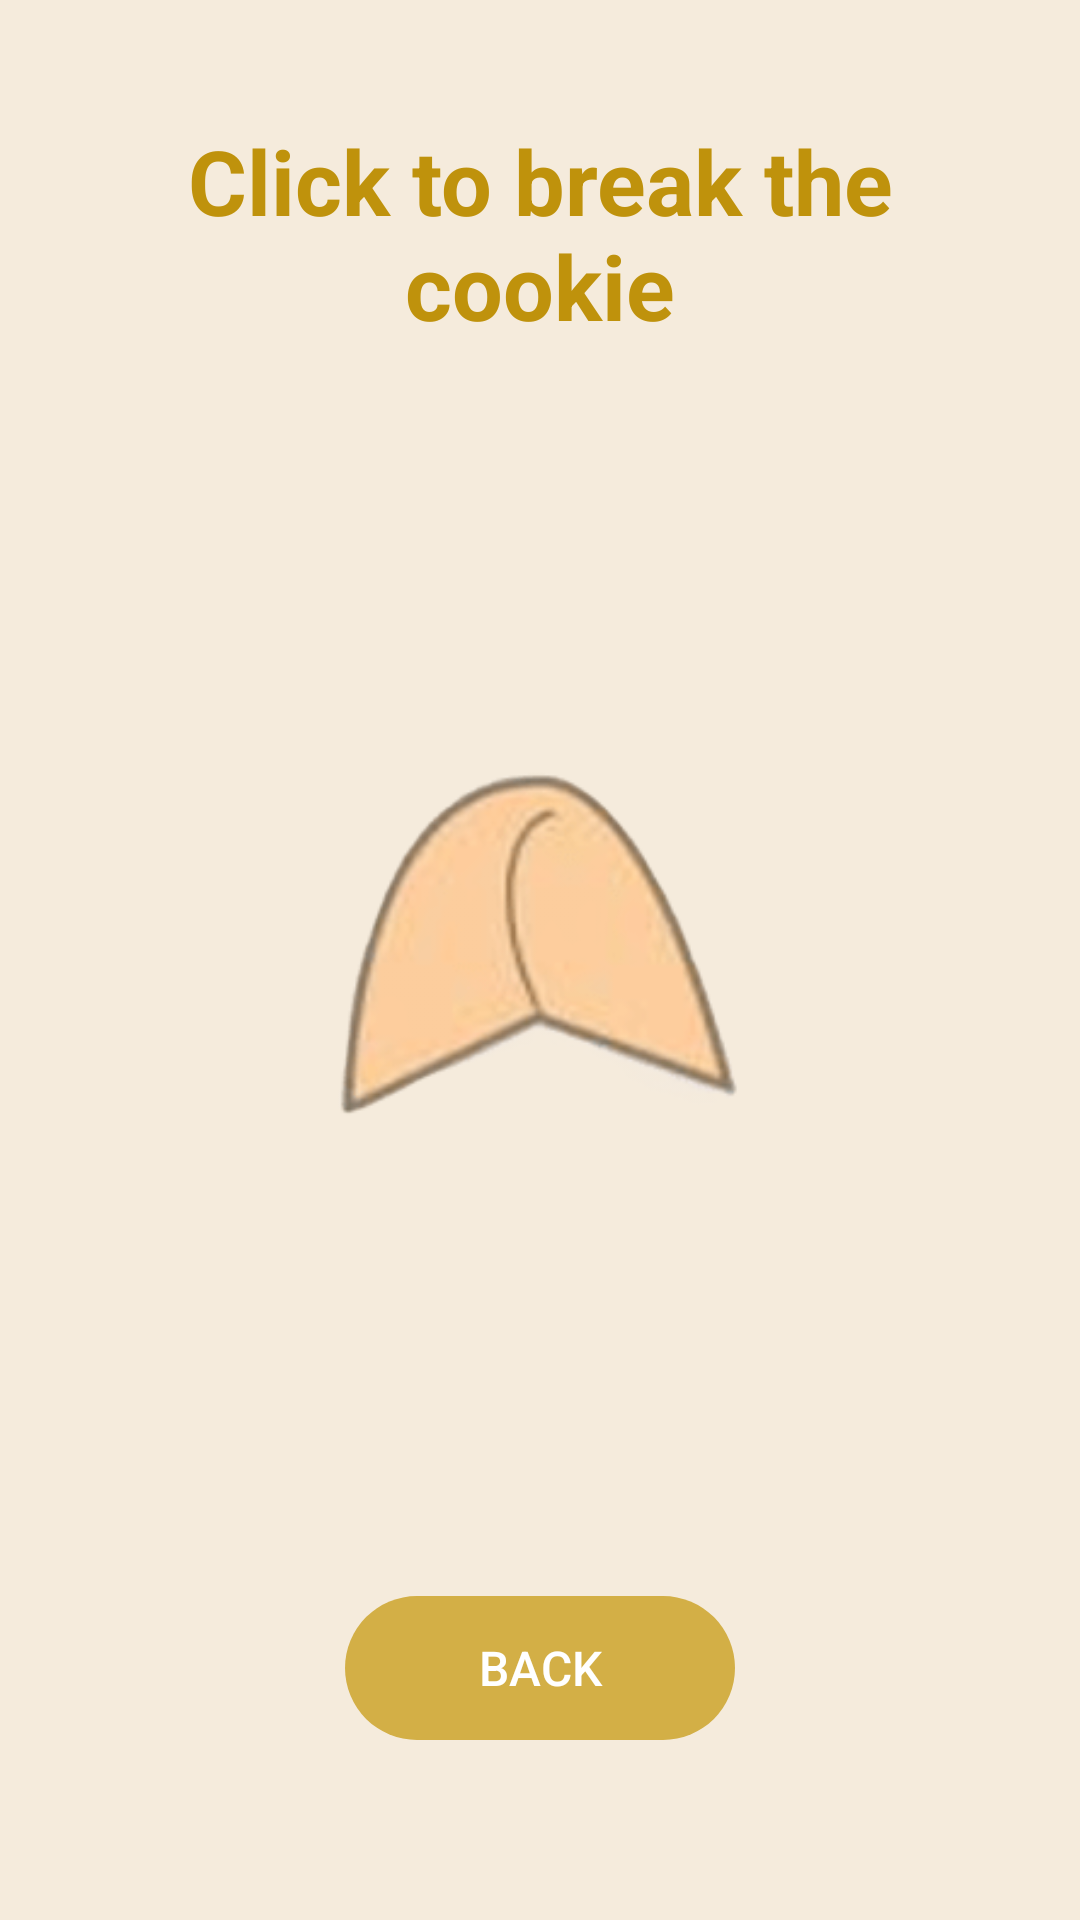

Produce the Android XML layout that renders to this screen, including the resource entries it uses.
<!-- AndroidManifest.xml: application theme Theme.Design.Light.NoActionBar -->
<!-- res/layout/activity_fortune.xml -->
<?xml version="1.0" encoding="utf-8"?>
<RelativeLayout xmlns:android="http://schemas.android.com/apk/res/android"
    android:layout_width="match_parent"
    android:layout_height="match_parent"
    android:background="@color/page_back"
    >

    <RelativeLayout
        android:layout_width="match_parent"
        android:layout_height="match_parent">
    <TextView
        android:id="@+id/click"
        android:layout_width="wrap_content"
        android:layout_height="wrap_content"
        android:layout_marginStart="38dp"
        android:layout_marginEnd="38dp"
        android:layout_marginTop="40dp"
        android:gravity="center"
        android:text="Click to break the cookie"
        android:textStyle="bold"
        android:textSize="30sp"
        android:textColor="#BF920C"
        />
        <TextView
            android:id="@+id/fortune"
            android:layout_width="wrap_content"
            android:layout_height="wrap_content"
            android:layout_marginStart="98dp"
            android:layout_marginEnd="38dp"
            android:layout_marginTop="40dp"
            android:gravity="center"
            android:text="Your Fortune is:"
            android:textStyle="bold"
            android:textSize="30sp"
            android:textColor="#BF920C"
            android:visibility="gone"
            />
    </RelativeLayout>

    <RelativeLayout

        android:layout_width="match_parent"
        android:layout_height="match_parent"
        android:gravity="center">

        <ImageView
            android:id="@+id/fortuneCookieImageView"
            android:layout_width="160dp"
            android:layout_height="130dp"
            android:src="@drawable/fortune_cookie1"
            android:scaleType="centerCrop"
            />

        <ImageView
            android:id="@+id/crackedCookieImageView"
            android:layout_width="180dp"
            android:layout_height="150dp"
            android:scaleType="centerCrop"
            android:src="@drawable/cracked_cookie1"
            android:visibility="gone" />

        <ImageView
            android:id="@+id/brokenCookieImageView"
            android:layout_width="match_parent"
            android:layout_height="150dp"
            android:src="@drawable/broken_cookie1"
            android:scaleType="centerCrop"
            android:visibility="gone"
            />

        <TextView
            android:id="@+id/fortuneText"
            android:layout_width="wrap_content"
            android:layout_height="wrap_content"
            android:layout_centerInParent="true"
            android:text=""
            android:gravity="center"
            android:textSize="22sp"
            android:textStyle="bold"
            android:visibility="gone"
            android:layout_margin="20dp"
            android:textColor="#BF920C"/>
    </RelativeLayout>

    <Button
        android:id="@+id/back"
        android:layout_width="130dp"
        android:layout_height="wrap_content"
        android:layout_alignParentBottom="true"
        android:layout_centerInParent="true"
        android:layout_marginBottom="60dp"
        android:background="@drawable/button_shape"
        android:backgroundTint="@color/button_color"
        android:text="Back"
        android:textSize="16sp"
        android:textColor="@color/white"/>

</RelativeLayout>
<!-- resources referenced by this layout -->
<resources>
  <color name="button_color">#D3AF46</color>
  <color name="page_back">#ABF3E5CE</color>
  <color name="white">#FFFFFFFF</color>
  <!-- drawable broken_cookie1: png bitmap (drawable, 20227 bytes) -->
  <!-- drawable button_shape (drawable) -->
  <?xml version="1.0" encoding="utf-8"?>
  <shape xmlns:android="http://schemas.android.com/apk/res/android">
      <corners android:radius="50dp" /> 
  </shape>
  <!-- drawable cracked_cookie1: png bitmap (drawable, 13508 bytes) -->
  <!-- drawable fortune_cookie1: png bitmap (drawable, 11791 bytes) -->
</resources>
